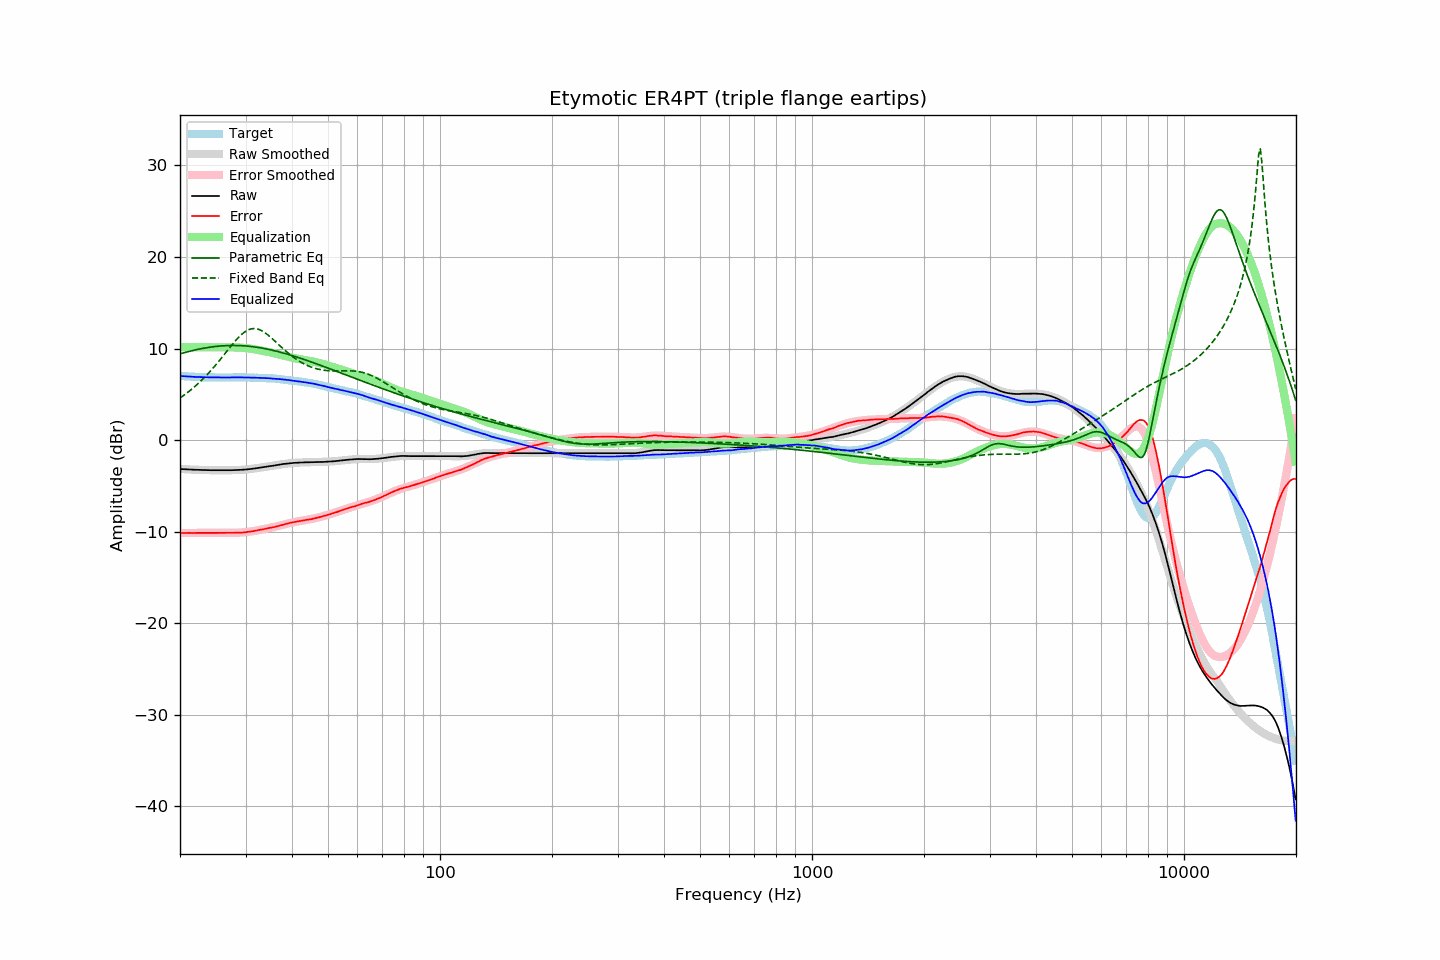

Values plotted in this chart, from the file beside it:
frequency, raw, error, smoothed, error_smoothed, equalization, parametric_eq, fixed_band_eq, equalized_raw, equalized_smoothed, target
20.00, -3.16, -10.16, -3.15, -10.16, 10.16, 9.42, 4.60, 7.00, 7.00, 7.00
20.20, -3.17, -10.16, -3.16, -10.15, 10.15, 9.47, 4.72, 6.99, 6.99, 6.99
20.40, -3.18, -10.16, -3.17, -10.15, 10.15, 9.52, 4.84, 6.97, 6.98, 6.98
20.61, -3.18, -10.15, -3.18, -10.15, 10.15, 9.56, 4.97, 6.97, 6.97, 6.97
20.81, -3.19, -10.14, -3.19, -10.15, 10.15, 9.61, 5.10, 6.96, 6.95, 6.95
21.02, -3.20, -10.14, -3.20, -10.14, 10.14, 9.66, 5.24, 6.95, 6.94, 6.94
21.23, -3.21, -10.14, -3.21, -10.14, 10.14, 9.70, 5.37, 6.94, 6.93, 6.93
21.44, -3.22, -10.16, -3.22, -10.14, 10.14, 9.74, 5.52, 6.92, 6.92, 6.94
21.66, -3.23, -10.15, -3.22, -10.14, 10.14, 9.79, 5.66, 6.91, 6.92, 6.92
21.87, -3.24, -10.15, -3.23, -10.14, 10.14, 9.83, 5.81, 6.90, 6.91, 6.92
22.09, -3.24, -10.14, -3.24, -10.14, 10.14, 9.87, 5.97, 6.90, 6.90, 6.90
22.31, -3.25, -10.14, -3.25, -10.14, 10.14, 9.90, 6.13, 6.89, 6.89, 6.89
22.54, -3.26, -10.14, -3.25, -10.14, 10.14, 9.94, 6.29, 6.88, 6.89, 6.88
22.76, -3.26, -10.14, -3.26, -10.14, 10.14, 9.98, 6.46, 6.88, 6.88, 6.88
22.99, -3.27, -10.14, -3.27, -10.14, 10.14, 10.01, 6.63, 6.87, 6.87, 6.87
23.22, -3.27, -10.13, -3.27, -10.14, 10.14, 10.04, 6.80, 6.87, 6.87, 6.86
23.45, -3.28, -10.15, -3.28, -10.14, 10.14, 10.07, 6.99, 6.86, 6.86, 6.87
23.69, -3.28, -10.14, -3.28, -10.14, 10.14, 10.10, 7.17, 6.86, 6.86, 6.86
23.92, -3.29, -10.14, -3.28, -10.14, 10.14, 10.13, 7.36, 6.85, 6.85, 6.85
24.16, -3.29, -10.15, -3.29, -10.14, 10.14, 10.16, 7.55, 6.85, 6.85, 6.86
24.40, -3.29, -10.15, -3.29, -10.14, 10.14, 10.18, 7.75, 6.85, 6.85, 6.86
24.65, -3.30, -10.15, -3.29, -10.14, 10.14, 10.20, 7.95, 6.84, 6.85, 6.85
24.89, -3.30, -10.15, -3.29, -10.14, 10.14, 10.22, 8.16, 6.84, 6.85, 6.85
25.14, -3.30, -10.14, -3.30, -10.14, 10.14, 10.24, 8.36, 6.84, 6.84, 6.84
25.39, -3.30, -10.14, -3.30, -10.14, 10.14, 10.26, 8.58, 6.84, 6.84, 6.84
25.65, -3.30, -10.14, -3.30, -10.14, 10.14, 10.28, 8.79, 6.84, 6.84, 6.84
25.91, -3.30, -10.14, -3.30, -10.14, 10.14, 10.29, 9.01, 6.84, 6.84, 6.84
26.16, -3.30, -10.15, -3.30, -10.14, 10.14, 10.30, 9.23, 6.84, 6.84, 6.85
26.43, -3.30, -10.14, -3.30, -10.14, 10.14, 10.31, 9.45, 6.84, 6.84, 6.84
26.69, -3.30, -10.14, -3.30, -10.14, 10.14, 10.32, 9.67, 6.84, 6.84, 6.84
26.96, -3.30, -10.14, -3.29, -10.13, 10.13, 10.33, 9.89, 6.84, 6.84, 6.84
27.23, -3.30, -10.14, -3.29, -10.13, 10.13, 10.33, 10.11, 6.84, 6.84, 6.84
27.50, -3.29, -10.13, -3.29, -10.13, 10.13, 10.33, 10.32, 6.85, 6.85, 6.84
27.77, -3.28, -10.13, -3.28, -10.13, 10.13, 10.34, 10.54, 6.85, 6.85, 6.85
28.05, -3.28, -10.12, -3.28, -10.13, 10.13, 10.33, 10.74, 6.85, 6.85, 6.84
28.33, -3.27, -10.12, -3.27, -10.12, 10.12, 10.33, 10.94, 6.85, 6.85, 6.85
28.62, -3.27, -10.12, -3.27, -10.11, 10.11, 10.33, 11.14, 6.85, 6.85, 6.85
28.90, -3.26, -10.12, -3.26, -10.11, 10.11, 10.32, 11.32, 6.85, 6.85, 6.86
29.19, -3.25, -10.11, -3.25, -10.10, 10.10, 10.31, 11.48, 6.85, 6.85, 6.86
29.48, -3.24, -10.09, -3.24, -10.08, 10.08, 10.30, 11.64, 6.85, 6.85, 6.85
29.78, -3.23, -10.08, -3.22, -10.07, 10.07, 10.29, 11.78, 6.84, 6.85, 6.85
30.08, -3.22, -10.07, -3.21, -10.05, 10.05, 10.28, 11.90, 6.83, 6.84, 6.85
30.38, -3.20, -10.03, -3.19, -10.03, 10.03, 10.26, 12.00, 6.83, 6.84, 6.83
30.68, -3.18, -10.01, -3.17, -10.01, 10.01, 10.25, 12.08, 6.83, 6.83, 6.83
30.99, -3.16, -9.99, -3.15, -9.98, 9.98, 10.23, 12.13, 6.83, 6.83, 6.83
31.30, -3.14, -9.97, -3.13, -9.96, 9.96, 10.21, 12.17, 6.82, 6.82, 6.83
31.61, -3.11, -9.93, -3.11, -9.93, 9.93, 10.18, 12.18, 6.82, 6.82, 6.82
31.93, -3.09, -9.89, -3.08, -9.89, 9.89, 10.16, 12.17, 6.81, 6.81, 6.80
32.24, -3.06, -9.86, -3.06, -9.86, 9.86, 10.13, 12.14, 6.81, 6.80, 6.81
32.57, -3.03, -9.82, -3.03, -9.83, 9.83, 10.11, 12.09, 6.80, 6.80, 6.79
32.89, -3.01, -9.79, -3.01, -9.80, 9.80, 10.08, 12.02, 6.79, 6.79, 6.79
33.22, -2.98, -9.76, -2.98, -9.76, 9.76, 10.05, 11.93, 6.79, 6.78, 6.78
33.55, -2.96, -9.73, -2.95, -9.73, 9.73, 10.02, 11.83, 6.77, 6.78, 6.78
33.89, -2.93, -9.70, -2.93, -9.70, 9.70, 9.98, 11.71, 6.77, 6.77, 6.77
34.23, -2.90, -9.65, -2.90, -9.66, 9.66, 9.95, 11.58, 6.76, 6.76, 6.75
34.57, -2.87, -9.62, -2.87, -9.62, 9.62, 9.91, 11.44, 6.76, 6.75, 6.75
34.92, -2.85, -9.58, -2.84, -9.58, 9.58, 9.87, 11.29, 6.74, 6.74, 6.73
35.27, -2.82, -9.57, -2.82, -9.55, 9.55, 9.83, 11.14, 6.73, 6.73, 6.75
35.62, -2.80, -9.52, -2.79, -9.51, 9.51, 9.79, 10.98, 6.71, 6.72, 6.72
35.97, -2.77, -9.48, -2.76, -9.47, 9.47, 9.75, 10.82, 6.70, 6.71, 6.72
... 635 more rows
